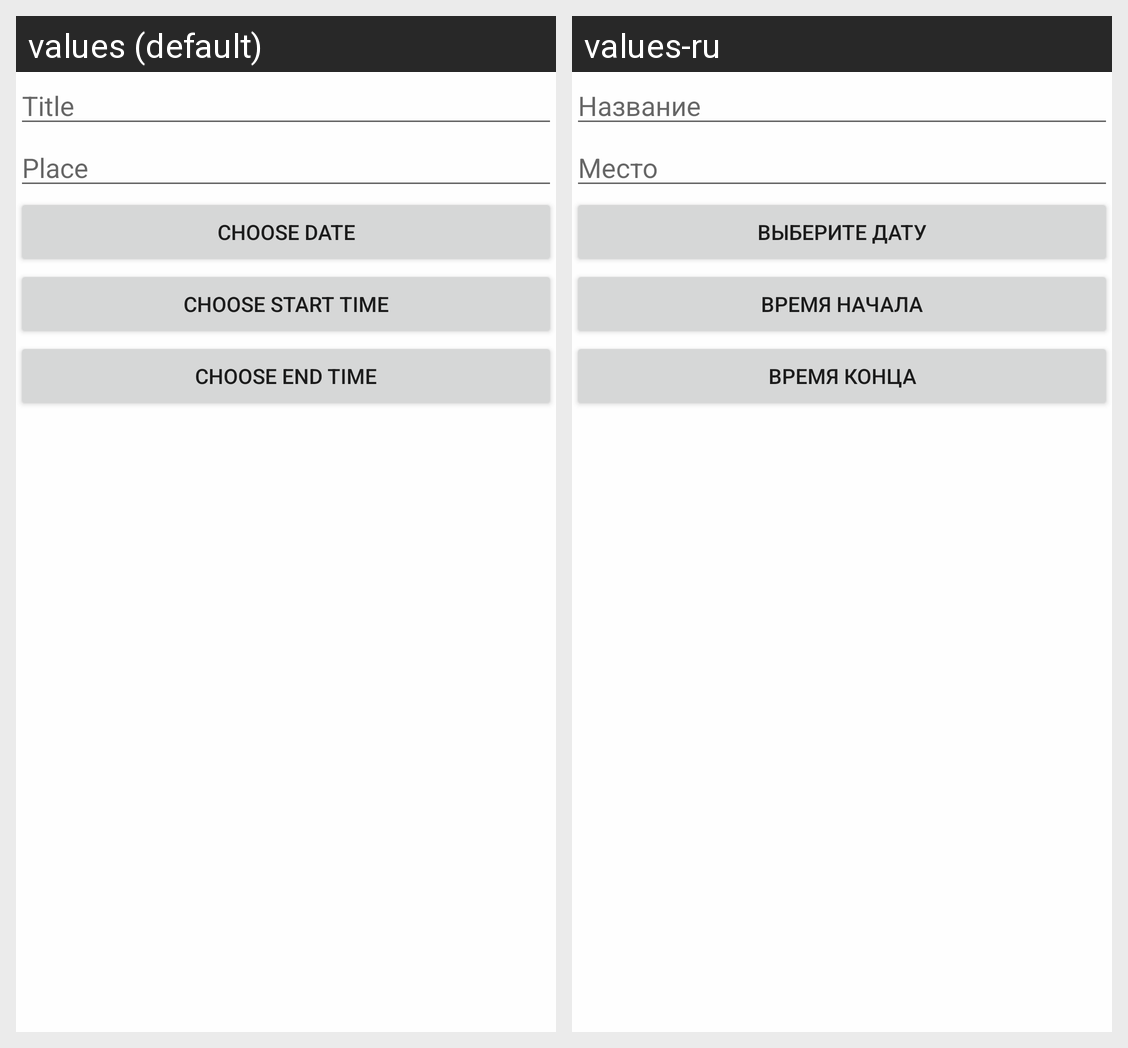

For this localized Android screen grid, give each drawn string resource with its value in every locale shown.
Android screen res/layout/fragment_event_local.xml rendered under 2 locales, left to right: values (default), values-ru. Device: Nexus 5 (rendered at 1080×1920; each locale shown at half size, 540×960, under a caption strip naming it); theme AppDefault.
Strings drawn on this screen, with the default value and each locale's value (text and hints the layout hard-codes, and strings that could not be matched under every locale, appear in the picture but are not listed):

create_hint_title
  values: Title
  values-ru: Название

create_hint_place
  values: Place
  values-ru: Место

create_choose_date
  values: Choose date
  values-ru: Выберите дату

create_choose_start_time
  values: Choose start time
  values-ru: Время начала

create_choose_end_time
  values: Choose end time
  values-ru: Время конца
